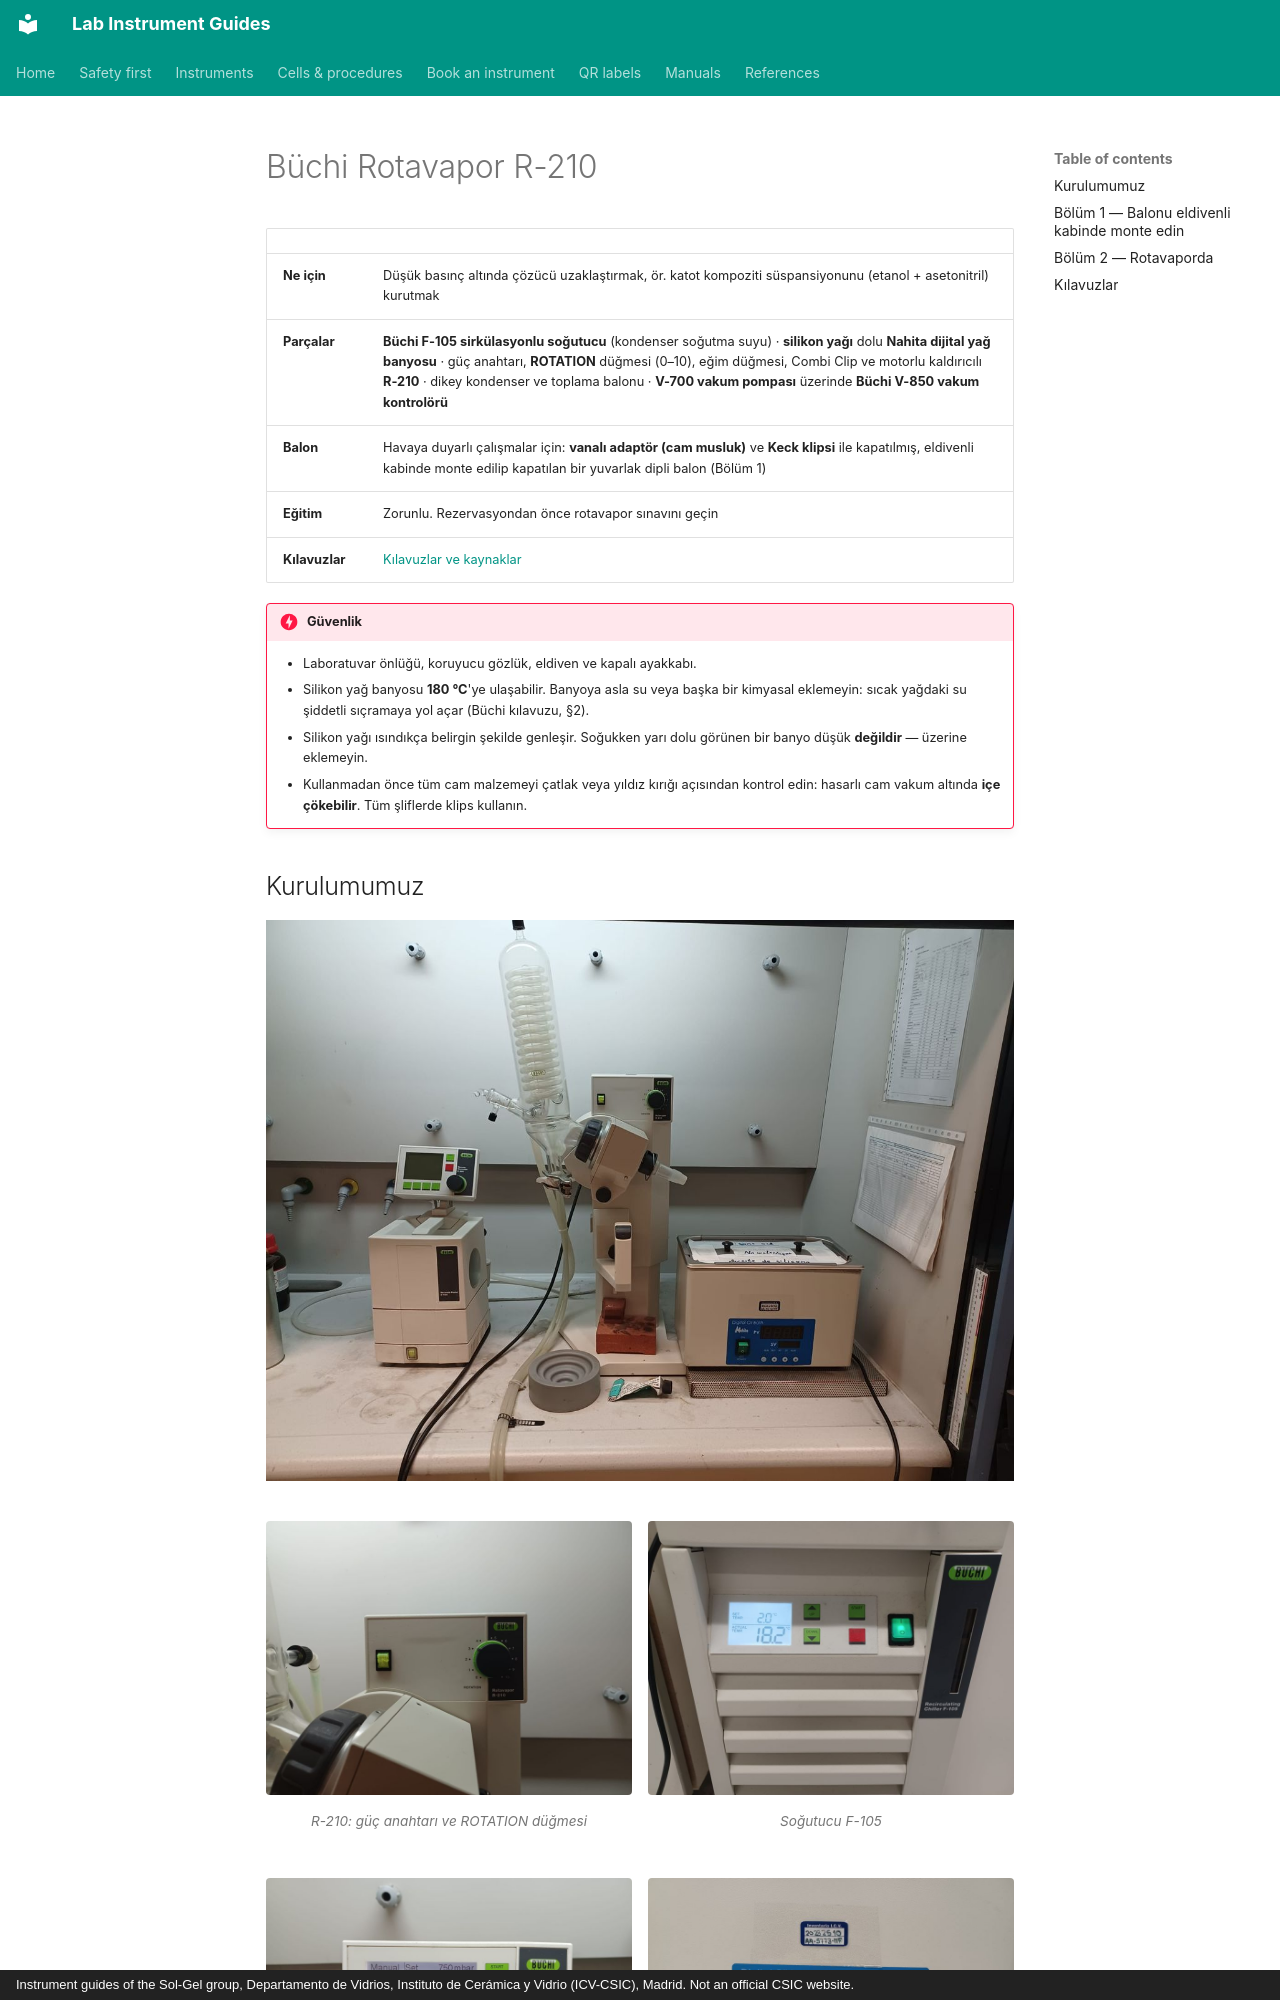

repository: zacharyslate/lab-guides · page: instruments/rotavapor.tr/index.html · generator: mkdocs · copyright: Instrument guides of the Sol-Gel group, Departamento de Vidrios, Instituto de Cerámica y Vidrio (ICV-CSIC), Madrid. Not an official CSIC website.

---
title: Büchi Rotavapor R-210
description: Eldivenli kabinde sızdırmaz bir buharlaştırma balonu nasıl monte edilir ve havaya duyarlı bir süspansiyon, soğutucu ve vakum kontrolörlü Büchi Rotavapor R-210'da nasıl kurutulur.
translation: machine
---

# Büchi Rotavapor R-210

<div class="facts" markdown>

| | |
|---|---|
| **Ne için** | Düşük basınç altında çözücü uzaklaştırmak, ör. katot kompoziti süspansiyonunu (etanol + asetonitril) kurutmak |
| **Parçalar** | **Büchi F-105 sirkülasyonlu soğutucu** (kondenser soğutma suyu) · **silikon yağı** dolu **Nahita dijital yağ banyosu** · güç anahtarı, **ROTATION** düğmesi (0–10), eğim düğmesi, Combi Clip ve motorlu kaldırıcılı **R-210** · dikey kondenser ve toplama balonu · **V-700 vakum pompası** üzerinde **Büchi V-850 vakum kontrolörü** |
| **Balon** | Havaya duyarlı çalışmalar için: **vanalı adaptör (cam musluk)** ve **Keck klipsi** ile kapatılmış, eldivenli kabinde monte edilip kapatılan bir yuvarlak dipli balon (Bölüm 1) |
| **Eğitim** | Zorunlu. Rezervasyondan önce rotavapor sınavını geçin |
| **Kılavuzlar** | [Kılavuzlar ve kaynaklar](../manuals.md#rotavapor) |

</div>

!!! danger "Güvenlik"
    - Laboratuvar önlüğü, koruyucu gözlük, eldiven ve kapalı ayakkabı.
    - Silikon yağ banyosu **180 °C**'ye ulaşabilir. Banyoya asla su veya başka bir kimyasal eklemeyin: sıcak yağdaki su şiddetli sıçramaya yol açar (Büchi kılavuzu, §2).
    - Silikon yağı ısındıkça belirgin şekilde genleşir. Soğukken yarı dolu görünen bir banyo düşük **değildir** — üzerine eklemeyin.
    - Kullanmadan önce tüm cam malzemeyi çatlak veya yıldız kırığı açısından kontrol edin: hasarlı cam vakum altında **içe çökebilir**. Tüm şliflerde klips kullanın.

## Kurulumumuz { #our-set-up }

![Çeker ocaktaki kurulum: V-700 pompası üzerinde V-850, kondenser, R-210, Nahita yağ banyosu](../assets/img/rv-setup.jpg){ loading=lazy }

<div class="photo-grid" markdown>

<figure markdown>
![R-210: güç anahtarı ve ROTATION düğmesi](../assets/img/rv-r210.jpg){ loading=lazy }
<figcaption>R-210: güç anahtarı ve ROTATION düğmesi</figcaption>
</figure>

<figure markdown>
![Soğutucu F-105](../assets/img/rv-chiller.jpg){ loading=lazy }
<figcaption>Soğutucu F-105</figcaption>
</figure>

<figure markdown>
![Vakum kontrolörü V-850 (Manual)](../assets/img/rv-v850.jpg){ loading=lazy }
<figcaption>Vakum kontrolörü V-850 (Manual)</figcaption>
</figure>

<figure markdown>
![Nahita dijital yağ banyosu: PV = gerçek, SV = ayar](../assets/img/rv-bath.jpg){ loading=lazy }
<figcaption>Nahita dijital yağ banyosu: PV = gerçek, SV = ayar</figcaption>
</figure>

</div>
